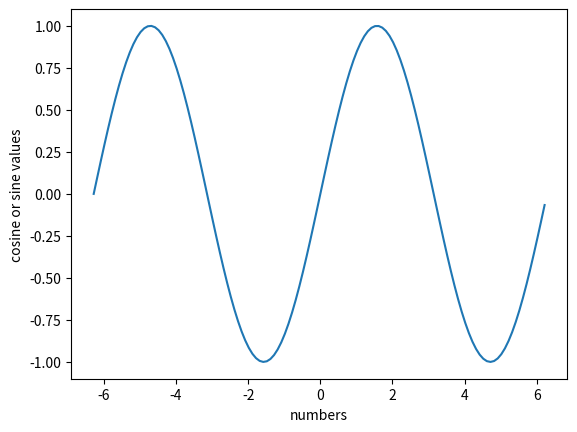

Recreate this plot in Python.
import math
import matplotlib.pyplot as plt
import numpy as np

x = np.arange(-(2*np.pi),2*np.pi,0.1)   # start,stop,step
y = np.sin(x)
z = np.cos(x - np.pi/2)

# plt.plot(x,y)
plt.plot(x,z)

plt.xlabel('numbers')
plt.ylabel('cosine or sine values')
plt.show()
